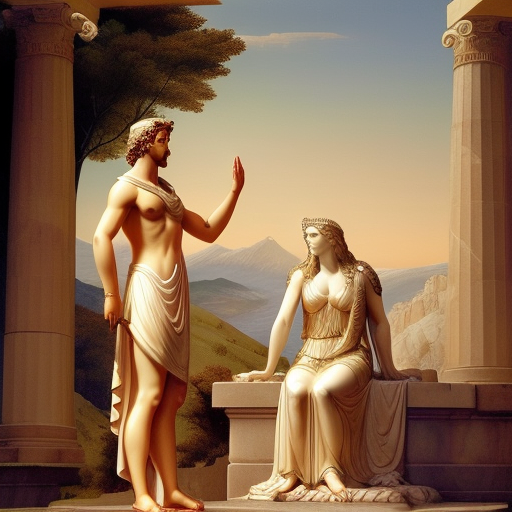
Generation parameters embedded in this image by AUTOMATIC1111 Stable Diffusion web UI or a fork of it (Forge, ...) (PNG 'parameters' text chunk):
Athena pleads with Zeus on Mount Olympus for Odysseus' safe return home
Steps: 20, Sampler: Euler a, CFG scale: 9, Seed: 1825164583, Size: 512x512, Model hash: fc2511737a, Model: chilloutmix_NiPrunedFp32Fix